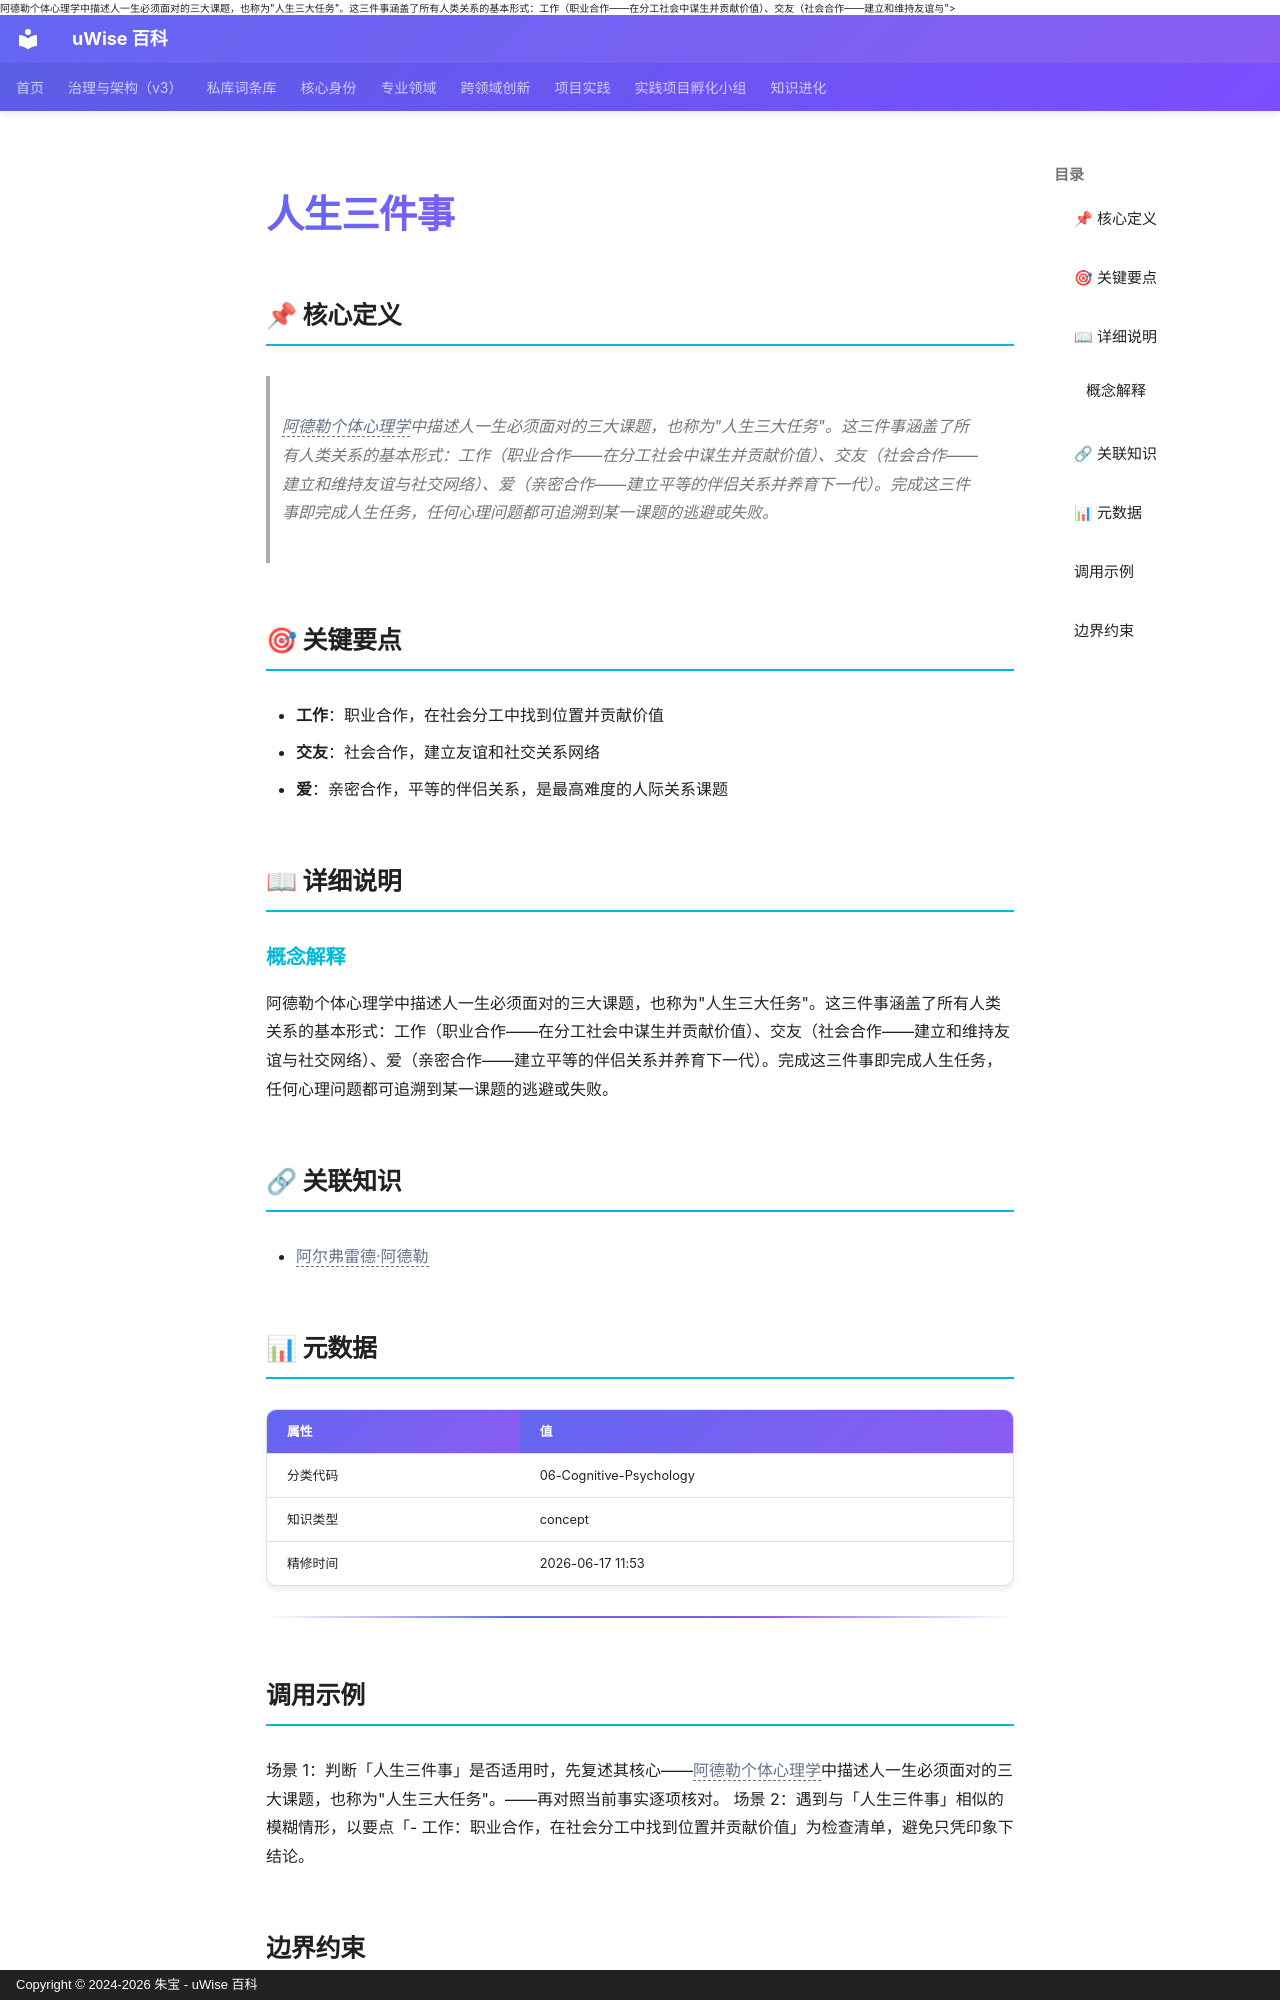

repository: zhubao315/uWise · page: vault-encyclopedia/md-be12c462/index.html · generator: mkdocs · copyright: Copyright © 2024-2026 朱宝 - uWise 百科

---
title: "人生三件事"
description: "<span class=\"uw-unresolved\" data-target=\"阿德勒个体心理学\" title=\"未解析的双链目标：阿德勒个体心理学\">阿德勒个体心理学</span>中描述人一生必须面对的三大课题，也称为\"人生三大任务\"。这三件事涵盖了所有人类关系的基本形式：工作（职业合作——在分工社会中谋生并贡献价值）、交友（社会合作——建立和维持友谊与"
---

# 人生三件事

## 📌 核心定义

> <span class="uw-unresolved" data-target="阿德勒个体心理学" title="未解析的双链目标：阿德勒个体心理学">阿德勒个体心理学</span>中描述人一生必须面对的三大课题，也称为"人生三大任务"。这三件事涵盖了所有人类关系的基本形式：工作（职业合作——在分工社会中谋生并贡献价值）、交友（社会合作——建立和维持友谊与社交网络）、爱（亲密合作——建立平等的伴侣关系并养育下一代）。完成这三件事即完成人生任务，任何心理问题都可追溯到某一课题的逃避或失败。

## 🎯 关键要点

- **工作**：职业合作，在社会分工中找到位置并贡献价值
- **交友**：社会合作，建立友谊和社交关系网络
- **爱**：亲密合作，平等的伴侣关系，是最高难度的人际关系课题

## 📖 详细说明

### 概念解释
阿德勒个体心理学中描述人一生必须面对的三大课题，也称为"人生三大任务"。这三件事涵盖了所有人类关系的基本形式：工作（职业合作——在分工社会中谋生并贡献价值）、交友（社会合作——建立和维持友谊与社交网络）、爱（亲密合作——建立平等的伴侣关系并养育下一代）。完成这三件事即完成人生任务，任何心理问题都可追溯到某一课题的逃避或失败。


## 🔗 关联知识

- <span class="uw-unresolved" data-target="阿尔弗雷德·阿德勒" title="未解析的双链目标：阿尔弗雷德·阿德勒">阿尔弗雷德·阿德勒</span>

## 📊 元数据

| 属性 | 值 |
|------|-----|
| 分类代码 | 06-Cognitive-Psychology |
| 知识类型 | concept |
| 精修时间 | 2026-06-17 11:53 |

---

## 调用示例

场景 1：判断「人生三件事」是否适用时，先复述其核心——<span class="uw-unresolved" data-target="阿德勒个体心理学" title="未解析的双链目标：阿德勒个体心理学">阿德勒个体心理学</span>中描述人一生必须面对的三大课题，也称为"人生三大任务"。——再对照当前事实逐项核对。
场景 2：遇到与「人生三件事」相似的模糊情形，以要点「- 工作：职业合作，在社会分工中找到位置并贡献价值」为检查清单，避免只凭印象下结论。
